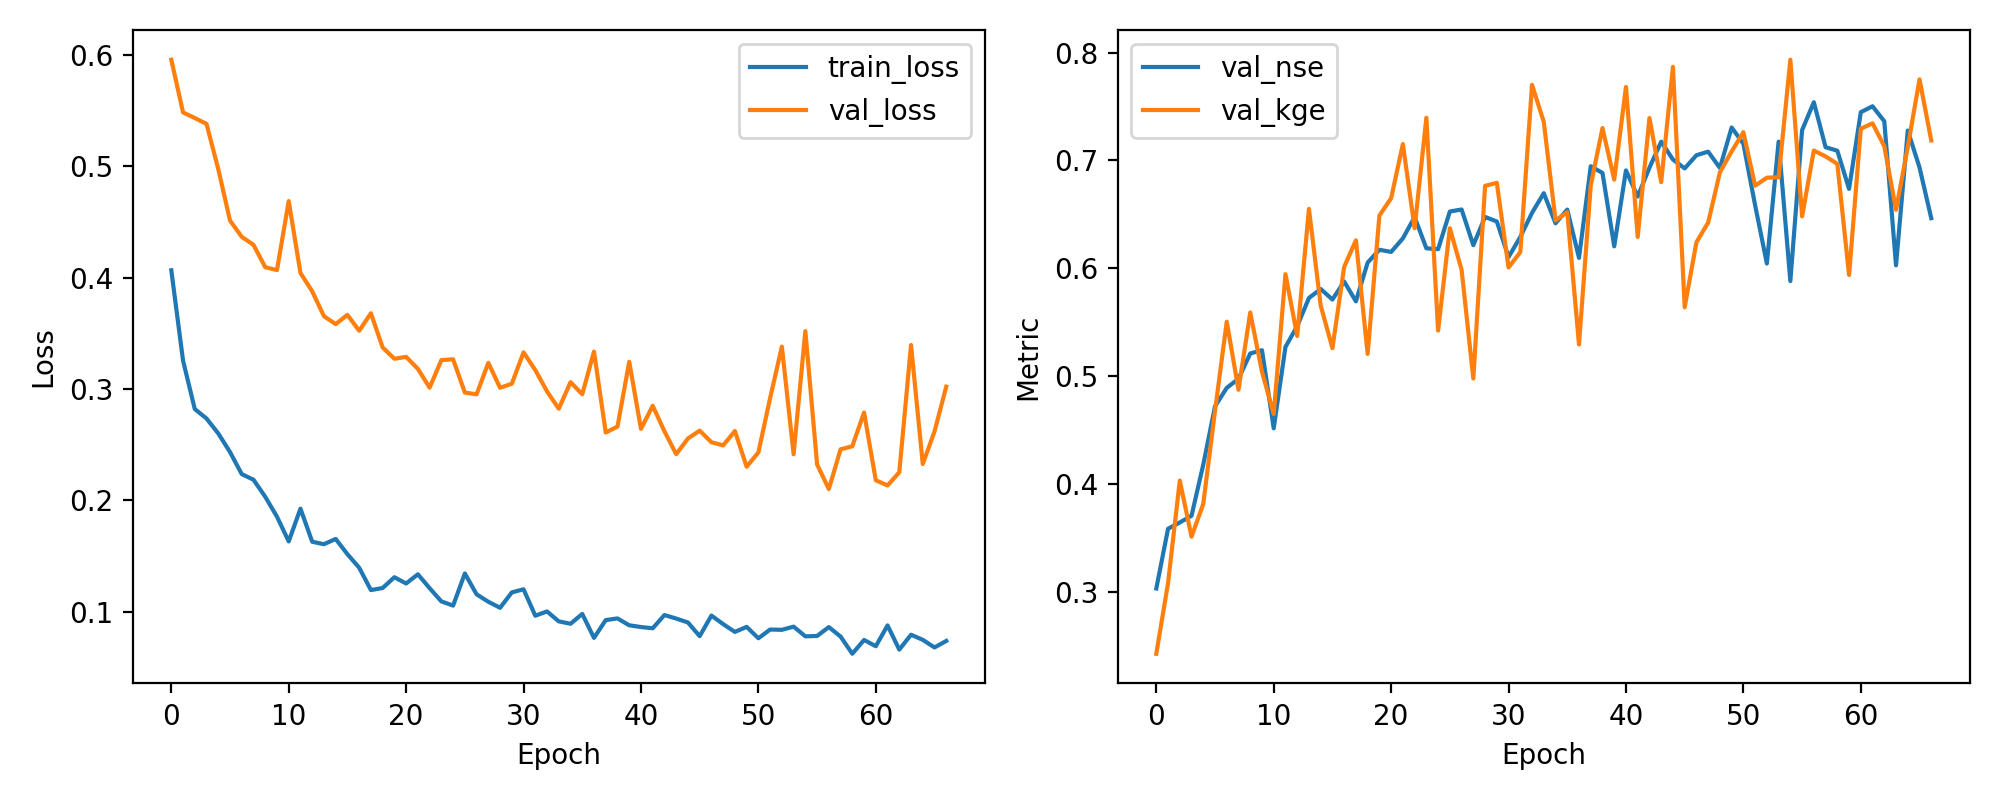

Source data for this figure (header and first rows):
epoch, train_loss, val_loss, val_nse, val_kge
1, 0.4067, 0.5958, 0.3031, 0.2425
2, 0.3256, 0.5485, 0.3584, 0.308
3, 0.2821, 0.5435, 0.3643, 0.4031
4, 0.2736, 0.5382, 0.3705, 0.3511
5, 0.2602, 0.4976, 0.4179, 0.3815
6, 0.2435, 0.4514, 0.472, 0.4677
7, 0.2237, 0.4368, 0.4891, 0.5505
8, 0.2187, 0.4296, 0.4975, 0.4874
9, 0.2034, 0.4095, 0.521, 0.559
10, 0.1855, 0.4069, 0.5241, 0.504
11, 0.1633, 0.4688, 0.4516, 0.4649
12, 0.1927, 0.4043, 0.5271, 0.5946
13, 0.163, 0.3878, 0.5464, 0.5373
14, 0.1608, 0.3655, 0.5725, 0.6551
15, 0.1655, 0.3584, 0.5808, 0.5655
16, 0.1518, 0.3667, 0.571, 0.526
17, 0.1396, 0.3524, 0.5878, 0.6013
18, 0.1196, 0.3681, 0.5694, 0.6259
19, 0.1214, 0.3374, 0.6053, 0.5206
20, 0.1311, 0.3273, 0.6172, 0.6489
21, 0.1255, 0.329, 0.6152, 0.665
22, 0.1337, 0.3182, 0.6278, 0.7152
23, 0.1213, 0.3013, 0.6476, 0.6372
24, 0.1094, 0.3261, 0.6186, 0.7396
25, 0.1056, 0.3268, 0.6177, 0.5422
26, 0.1345, 0.2969, 0.6527, 0.6372
27, 0.1157, 0.2953, 0.6546, 0.5987
28, 0.1091, 0.3236, 0.6215, 0.4978
29, 0.1036, 0.3012, 0.6476, 0.6764
30, 0.1175, 0.3048, 0.6434, 0.6793
31, 0.1203, 0.333, 0.6104, 0.6008
32, 0.09654, 0.3171, 0.6291, 0.615
33, 0.1004, 0.298, 0.6515, 0.7702
34, 0.09146, 0.2824, 0.6697, 0.7358
35, 0.08931, 0.3063, 0.6418, 0.6444
36, 0.09814, 0.2954, 0.6544, 0.652
37, 0.07664, 0.3337, 0.6097, 0.5294
38, 0.09262, 0.261, 0.6947, 0.677
39, 0.09412, 0.2664, 0.6884, 0.7301
40, 0.08793, 0.3245, 0.6204, 0.6823
41, 0.08639, 0.2643, 0.6908, 0.7682
42, 0.08524, 0.285, 0.6666, 0.6291
43, 0.09716, 0.2622, 0.6933, 0.7394
44, 0.09398, 0.2416, 0.7174, 0.6799
45, 0.09047, 0.2557, 0.7009, 0.7868
46, 0.07819, 0.2627, 0.6927, 0.5638
47, 0.09668, 0.2523, 0.7049, 0.6241
48, 0.08899, 0.2495, 0.7082, 0.6424
49, 0.08198, 0.2624, 0.6931, 0.6891
50, 0.08653, 0.2303, 0.7306, 0.7084
51, 0.07629, 0.2432, 0.7155, 0.7262
52, 0.08413, 0.292, 0.6585, 0.6766
53, 0.08386, 0.3382, 0.6044, 0.684
54, 0.08674, 0.2415, 0.7175, 0.6844
55, 0.07802, 0.3521, 0.5881, 0.7935
56, 0.07835, 0.2324, 0.7282, 0.6482
57, 0.08634, 0.2103, 0.754, 0.7092
58, 0.07781, 0.2459, 0.7123, 0.7038
59, 0.06239, 0.2487, 0.7091, 0.6969
60, 0.07476, 0.279, 0.6736, 0.5938
... 7 more rows
